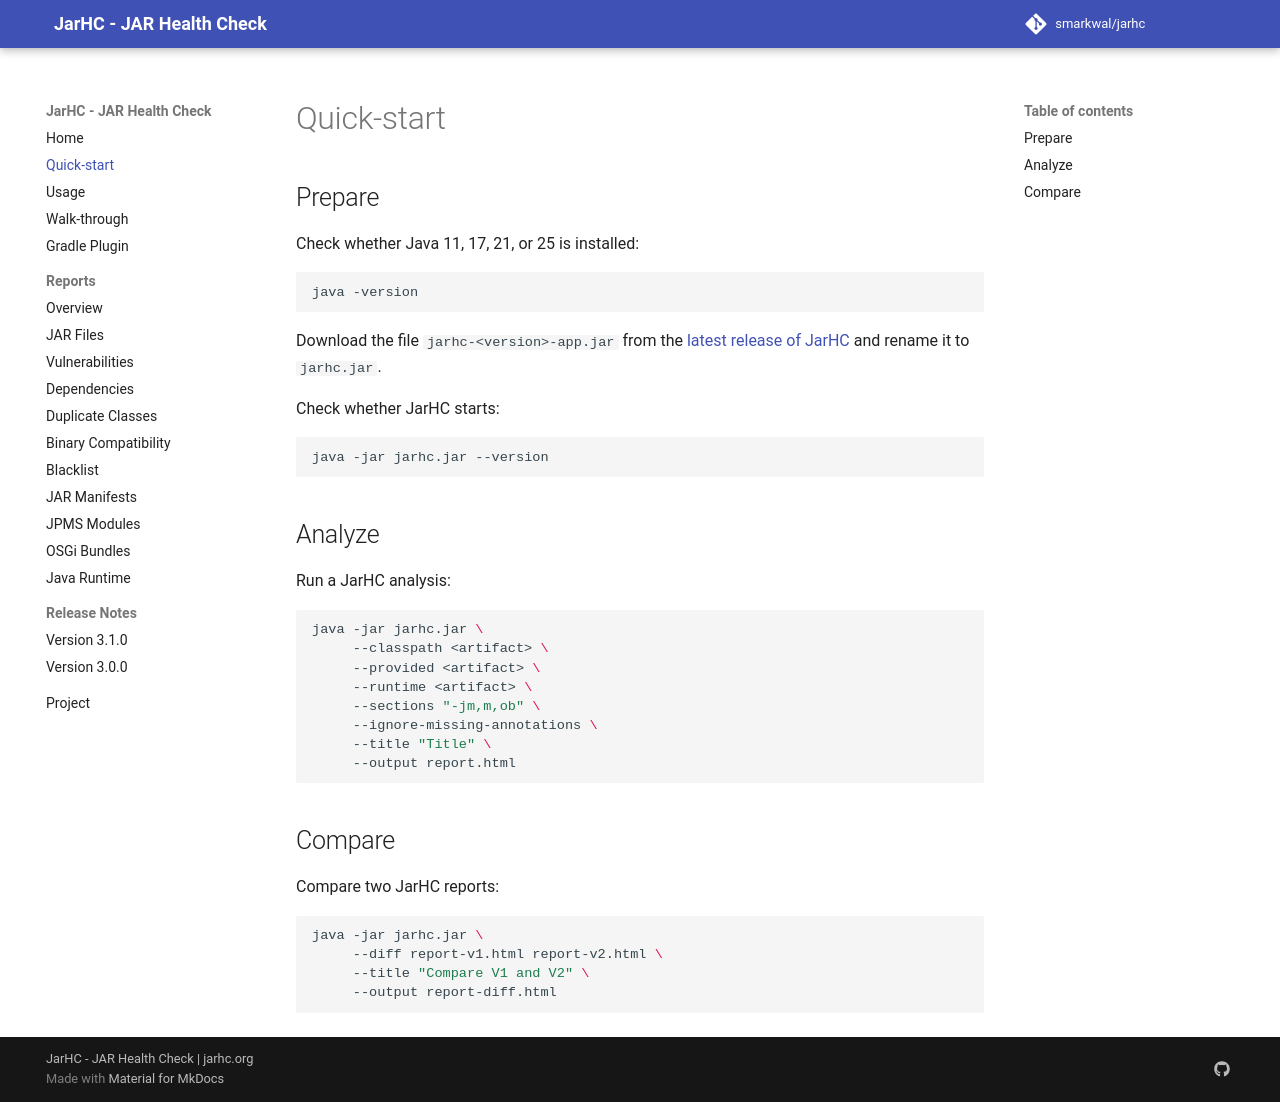

repository: smarkwal/jarhc · page: snapshot/quick-start/index.html · generator: mkdocs

---
description: Get started with JarHC in minutes, download the JAR, run a health check on your classpath, and read your first report.
sources:
  - jarhc/src/main/java/org/jarhc/app/CommandLineParser.java
last_reviewed: 2026-06-25
---

# Quick-start

## Prepare

Check whether Java 11, 17, 21, or 25 is installed:

```shell
java -version
```

Download the file `jarhc-<version>-app.jar` from the [latest release of JarHC](https://github.com/smarkwal/jarhc/releases/latest) and rename it to `jarhc.jar`.

Check whether JarHC starts:

```shell
java -jar jarhc.jar --version
```

## Analyze

Run a JarHC analysis:

```shell
java -jar jarhc.jar \
     --classpath <artifact> \
     --provided <artifact> \
     --runtime <artifact> \
     --sections "-jm,m,ob" \
     --ignore-missing-annotations \
     --title "Title" \
     --output report.html
```

## Compare

Compare two JarHC reports:

```shell
java -jar jarhc.jar \
     --diff report-v1.html report-v2.html \
     --title "Compare V1 and V2" \
     --output report-diff.html
```
